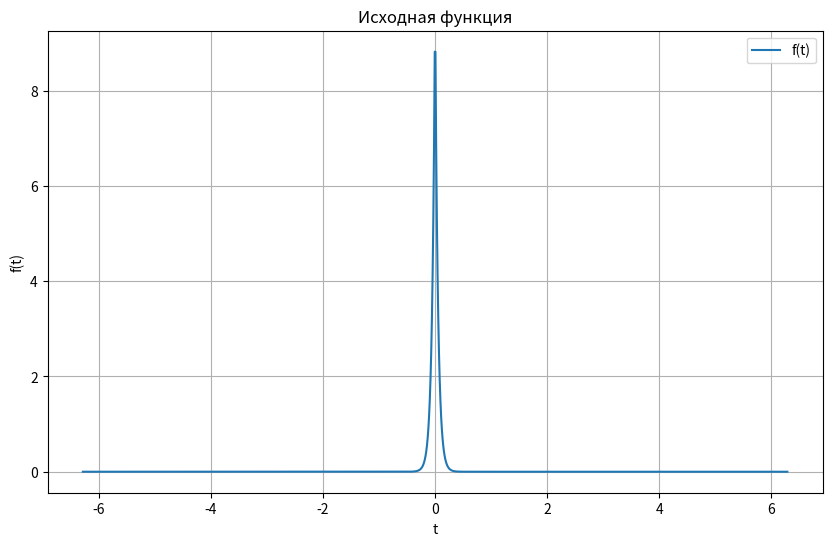
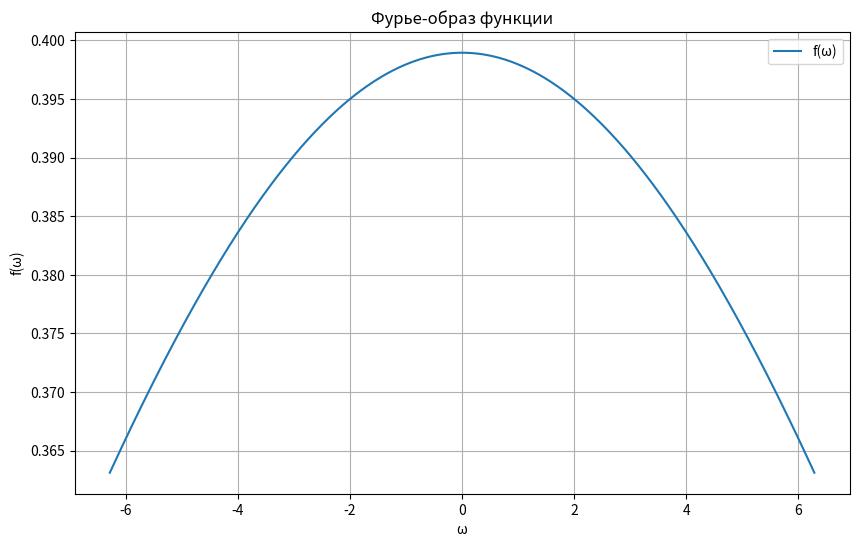

Write the Python code that produced these figures, in order.
import numpy as np
import matplotlib.pyplot as plt

class Fourier:
    __a = 0
    __b = 0
    __t_list = []
    __ft_list = []
    __transformed_list = []
    __ftransformed_list = []
    __func_type = 1
    __transformed_view_borders = 0

    def __init__(self, a, b, func_type, transformed_view_borders=(2 * np.pi)):
        self.__a = a
        self.__b = b
        self.__func_type = func_type
        self.__transformed_view_borders = transformed_view_borders


    def __func_rect(self, value):
        return np.where((value >= -self.__b) & (value <= self.__b), self.__a, 0)

    def __func_triangle(self, value):
        return np.where((value >= -self.__b) & (value <= self.__b), self.__a - np.abs((self.__a * value) / self.__b), 0)

    def __func_sinc(self, value):
        return self.__a * np.sinc(self.__b * value)

    def __func_gaussian(self, value):
        return self.__a * np.exp(-self.__b * (value ** 2))

    def __func_attenuation(self, value):
        return self.__a * np.exp(-self.__b * np.abs(value))

    def __func_transformed_rect(self, value):
        return ((2 * self.__a) / (value * np.sqrt(2*np.pi))) * np.sin(value * self.__b)

    def __func_transformed_triangle(self, value):
        return ((1 / np.sqrt(2 * np.pi)) *
                ((-2 * self.__a * np.cos(self.__b * value) + 2 * self.__a) / (self.__b * (value ** 2))))

    def __func_transformed_sinc(self, value):
        return (self.__a / (np.sqrt(2 * np.pi) * np.abs(self.__b)) *
                np.where(((value / (2 * np.pi * self.__b)) >= -0.5) & ((value / (2 * np.pi * self.__b)) <= 0.5), 1, 0))

    def __func_transformed_gaussian(self, value):
        return (1 / np.sqrt(2 * np.pi)) * (np.sqrt(np.pi) * self.__a * np.exp(-(value ** 2) / (4 * self.__b))) / np.sqrt(self.__b)

    def __func_transformed_attenuation(self, value):
        return (1 / np.sqrt(2 * np.pi)) * ((2 * self.__a * self.__b) / (value ** 2 + self.__b ** 2))

    def __get_func(self):
        return [self.__func_rect, self.__func_triangle, self.__func_sinc,
                self.__func_gaussian, self.__func_attenuation][self.__func_type - 1]

    def __get_transformed_func(self):
        return [self.__func_transformed_rect, self.__func_transformed_triangle, self.__func_transformed_sinc,
                self.__func_transformed_gaussian, self.__func_transformed_attenuation][self.__func_type - 1]

    def __calculate_t(self):
        self.__t_list = np.linspace(-2 * np.pi, 2 * np.pi, 1000)
        self.__transformed_list = np.linspace(-self.__transformed_view_borders, self.__transformed_view_borders, 1000)

    def __calculate_ft(self):
        self.__ft_list = [self.__get_func()(item) for item in self.__t_list]

    def __calculate_transformed(self):
        self.__ftransformed_list = [self.__get_transformed_func()(item) for item in self.__transformed_list]

    def __check_parseval(self):
        ordinary = np.trapz([item ** 2 for item in self.__ft_list], self.__t_list)
        transformed = np.trapz([item ** 2 for item in self.__ftransformed_list], self.__transformed_list)
        print(f"Проверка равенства Парсеваля погрешностью 0.1: {np.isclose(ordinary, transformed, atol=1e-1)}")

    def __draw(self):
        plt.figure(figsize=(10, 6))
        plt.plot(self.__t_list, self.__ft_list, label='f(t)')
        plt.title('Исходная функция')
        plt.xlabel('t')
        plt.ylabel('f(t)')
        plt.grid(True)
        plt.legend()

        plt.show()

    def __draw_transformed(self):
        plt.figure(figsize=(10, 6))
        plt.plot(self.__transformed_list, self.__ftransformed_list, label='f(ω)')
        plt.title('Фурье-образ функции')
        plt.xlabel('ω')
        plt.ylabel('f(ω)')
        plt.grid(True)
        plt.legend()

        plt.show()

    def run(self):
        self.__calculate_t()
        self.__calculate_ft()
        self.__calculate_transformed()
        self.__check_parseval()
        self.__draw()
        self.__draw_transformed()


if __name__ == "__main__":
    # Function 1
    # fourier = Fourier(2, 3, 1)
    # fourier = Fourier(4, 5, 1)
    # fourier = Fourier(6, 7, 1)

    # Function 2
    # fourier = Fourier(2, 3, 2)
    # fourier = Fourier(4, 5, 2)
    # fourier = Fourier(6, 7, 2)

    # Function 3
    # fourier = Fourier(2, 3, 3, 15)
    # fourier = Fourier(4, 5, 3, 25)
    # fourier = Fourier(6, 7, 3, 30)

    # Function 4
    # fourier = Fourier(2, 3, 4)
    # fourier = Fourier(4, 5, 4)
    # fourier = Fourier(.5, .5, 4)

    # Function 5
    # fourier = Fourier(2, 3, 5)
    # fourier = Fourier(4, 5, 5)
    fourier = Fourier(10, 20, 5)
    fourier.run()
